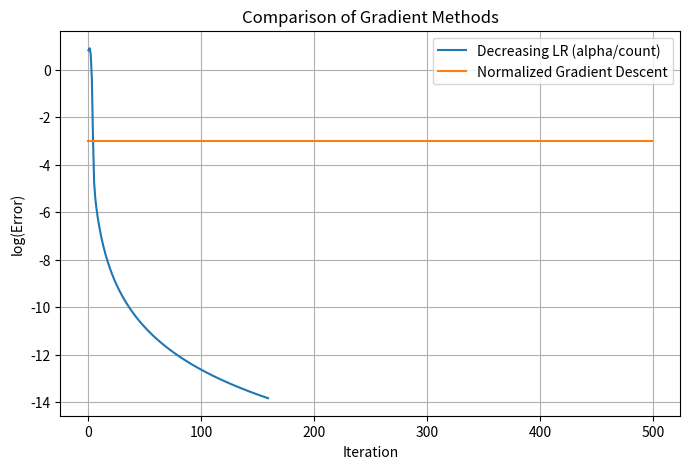

This figure's Python source:
# -*- coding: utf-8 -*-
"""
Created on Tue Sep 23 21:01:01 2025

[redacted]
"""

import numpy as np
import matplotlib.pyplot as plt
import time

a = 20
b = np.array([[-1.0], [1.0]])
C = np.array([[2.0, 0.0],
              [1.0, 1.0]])

def f(w):
    return a + np.dot(b.T, w) + np.dot(w.T, np.dot(C, w))

def grad_f(w):
    return b + (C + C.T).dot(w)

def grad_descent_decreasing_lr(f, grad_f, w0, alpha=0.1, max_iter=1000, tol=1e-6):
    t_start = time.process_time()
    w = w0.copy()
    errors = []
    count = 1
    while count <= max_iter:
        g = grad_f(w)
        step_size = alpha / count
        update = -step_size * g
        w = w + update
        err = np.linalg.norm(update)
        errors.append(err)
        if err < tol:
            break
        count += 1
    t_end = time.process_time()
    return {
        "method": "Decreasing LR (alpha/count)",
        "alpha": alpha,
        "final_w": w,
        "iterations": count,
        "final_update": err,
        "total_time_ms": (t_end - t_start) * 1000,
        "errors": errors,
        "converged": err < tol
    }

def grad_descent_normalized(f, grad_f, w0, alpha=0.01, max_iter=1000, tol=1e-6):
    t_start = time.process_time()
    w = w0.copy()
    errors = []
    count = 1
    while count <= max_iter:
        g = grad_f(w)
        g_norm = np.linalg.norm(g)
        if g_norm == 0:   # avoid division by zero
            break
        update = -alpha * g / g_norm   # normalized step
        w = w + update
        err = np.linalg.norm(update)
        errors.append(err)
        if err < tol:
            break
        count += 1
    t_end = time.process_time()
    return {
        "method": "Normalized Gradient Descent",
        "alpha": alpha,
        "final_w": w,
        "iterations": count,
        "final_update": err,
        "total_time_ms": (t_end - t_start) * 1000,
        "errors": errors,
        "converged": err < tol
    }

w0 = np.array([[-0.3], [0.2]])

results1 = grad_descent_decreasing_lr(f, grad_f, w0, alpha=1.0, max_iter=500)
results2 = grad_descent_normalized(f, grad_f, w0, alpha=0.05, max_iter=500)

ModelResults = [results1, results2]

for res in ModelResults:
    print("\nMethod:", res["method"])
    print("  Alpha:", res["alpha"])
    print("  Final w:", res["final_w"].flatten())
    print("  Iterations:", res["iterations"])
    print("  Final update:", res["final_update"])
    print("  Total time (ms):", res["total_time_ms"])
    print("  Converged:", res["converged"])

plt.figure(figsize=(8,5))
plt.plot(np.log(results1["errors"]), label=results1["method"])
plt.plot(np.log(results2["errors"]), label=results2["method"])
plt.xlabel("Iteration")
plt.ylabel("log(Error)")
plt.title("Comparison of Gradient Methods")
plt.legend()
plt.grid(True)
plt.show()
